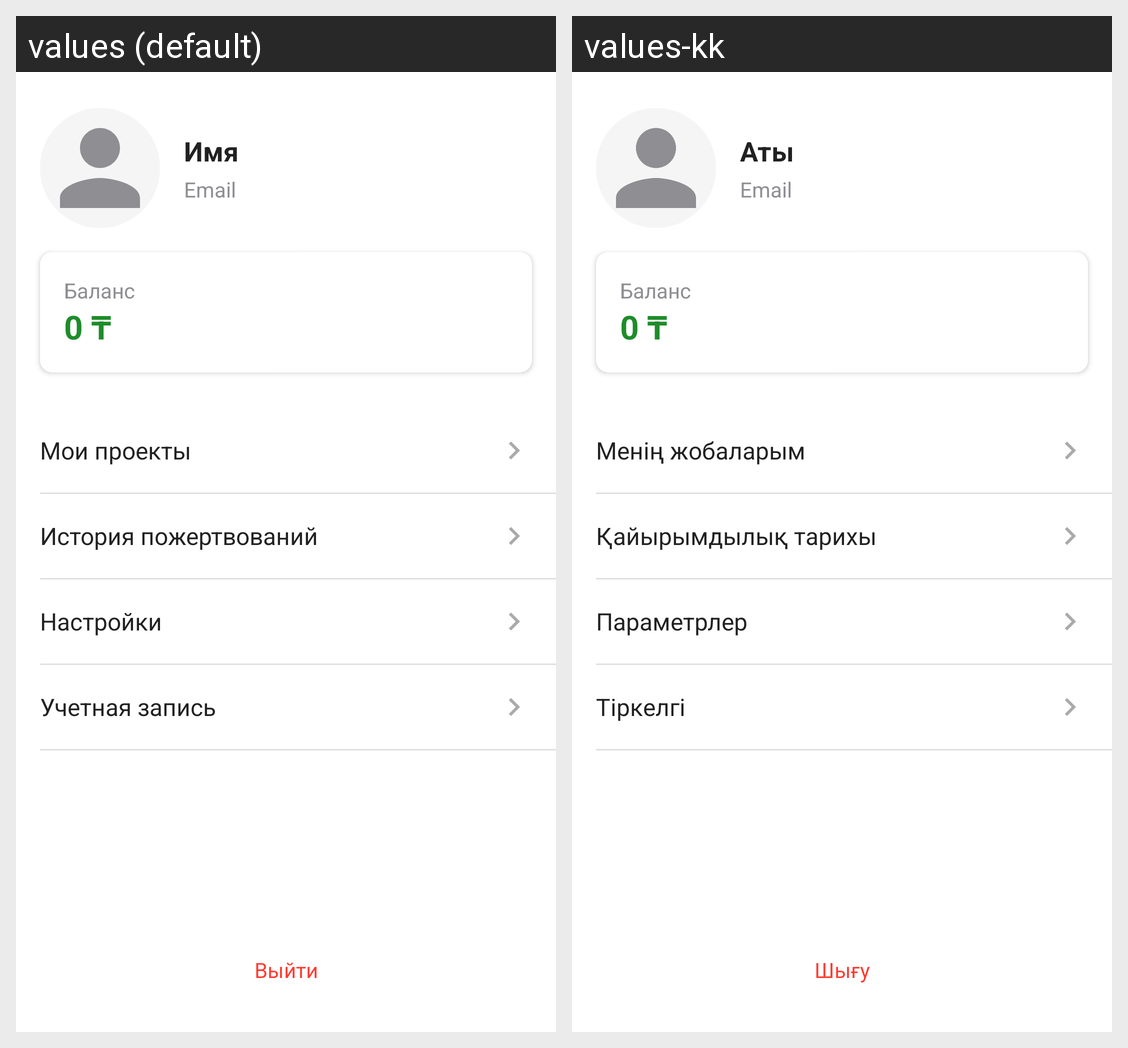

For this localized Android screen grid, give each drawn string resource with its value in every locale shown.
Android screen res/layout/fragment_profile.xml rendered under 2 locales, left to right: values (default), values-kk. Device: Nexus 5 (rendered at 1080×1920; each locale shown at half size, 540×960, under a caption strip naming it); theme Theme.Crowdia.
Strings drawn on this screen, with the default value and each locale's value (text and hints the layout hard-codes, and strings that could not be matched under every locale, appear in the picture but are not listed):

name
  values: Имя
  values-kk: Аты

email
  values: Email
  values-kk: Email

balance
  values: Баланс
  values-kk: Баланс

my_projects
  values: Мои проекты
  values-kk: Менің жобаларым

donation_history
  values: История пожертвований
  values-kk: Қайырымдылық тарихы

settings
  values: Настройки
  values-kk: Параметрлер

account
  values: Учетная запись
  values-kk: Тіркелгі

logout
  values: Выйти
  values-kk: Шығу
